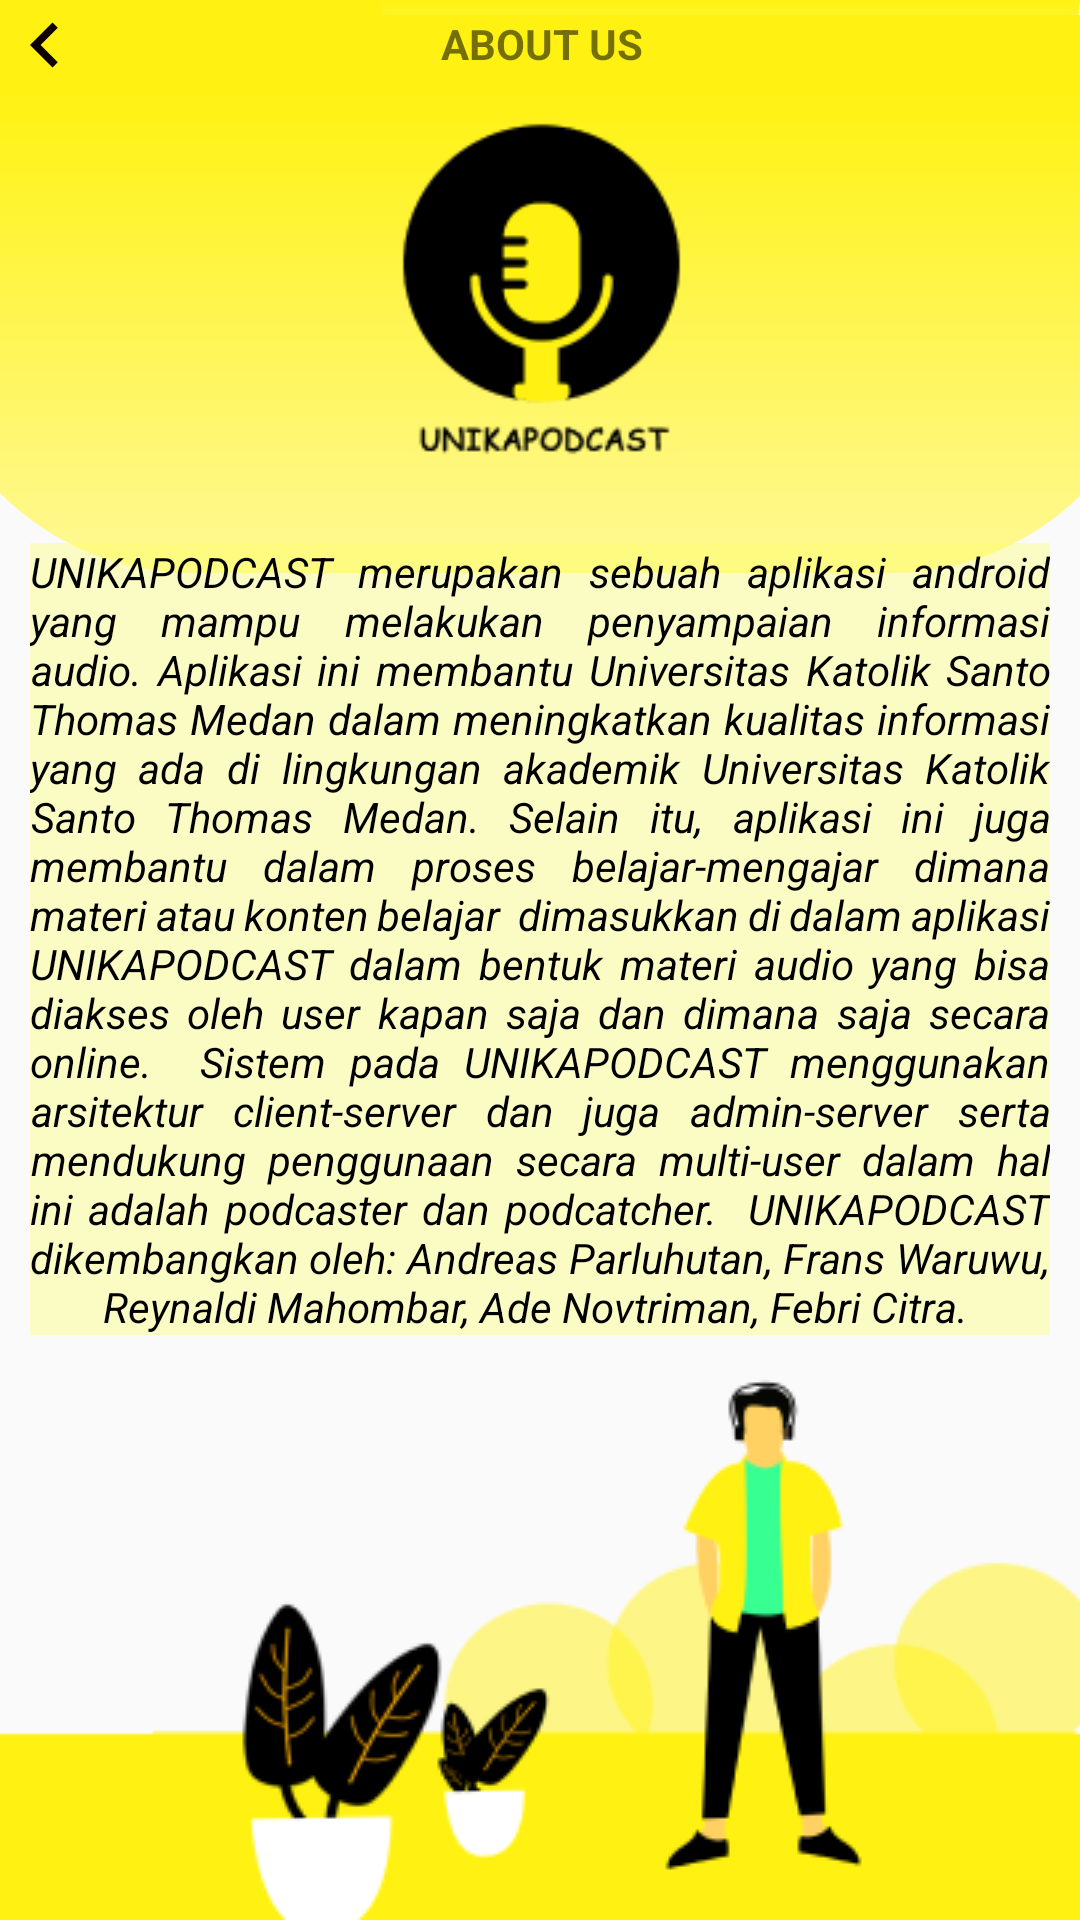

Android layout source for this screen:
<!-- AndroidManifest.xml: application theme Theme.Unikapodcast -->
<!-- res/layout/activity_aboutus.xml -->
<?xml version="1.0" encoding="utf-8"?>
<androidx.constraintlayout.widget.ConstraintLayout xmlns:android="http://schemas.android.com/apk/res/android"
    xmlns:app="http://schemas.android.com/apk/res-auto"
    xmlns:tools="http://schemas.android.com/tools"
    android:layout_width="match_parent"
    android:layout_height="match_parent"
    tools:context=".aboutus">

    <LinearLayout
        android:id="@+id/linearLayout2"
        android:layout_width="match_parent"
        android:layout_height="wrap_content"
        android:background="@drawable/bg_infounikast"
        android:orientation="horizontal"
        app:layout_constraintTop_toTopOf="parent">

        <ImageButton
            android:id="@+id/imageButton"
            android:layout_width="30dp"
            android:layout_height="30dp"
            android:layout_weight="1"
            android:background="@color/yellow_unika"
            android:scaleType="fitStart"
            app:srcCompat="@drawable/back2" />
        <TextView
            android:id="@+id/txtabout"
            android:layout_width="wrap_content"
            android:layout_height="match_parent"
            android:layout_weight="1.5"
            android:background="@color/yellow_unika"
            android:text="ABOUT US"
            android:layout_marginTop="5dp"
            android:textStyle="bold"
            android:paddingStart="20dp"/>

    </LinearLayout>

    <LinearLayout
        android:id="@+id/linearLayout3"
        android:layout_width="413dp"
        android:layout_height="161dp"
        android:background="@drawable/bg_infounikast"
        android:orientation="vertical"
        app:layout_constraintEnd_toEndOf="parent"
        app:layout_constraintStart_toStartOf="parent"
        app:layout_constraintTop_toBottomOf="@+id/linearLayout2">

        <ImageView
            android:id="@+id/imageView2"

            android:layout_width="match_parent"
            android:layout_height="wrap_content"
            app:srcCompat="@drawable/logo" />
    </LinearLayout>

    <LinearLayout
        android:id="@+id/linearLayout4"
        android:layout_width="match_parent"
        android:layout_height="wrap_content"
        android:background="@drawable/vorang"
        android:orientation="vertical"
        app:layout_constraintBottom_toBottomOf="parent"
        app:layout_constraintEnd_toEndOf="parent"
        app:layout_constraintStart_toStartOf="parent"
        app:layout_constraintTop_toBottomOf="@+id/linearLayout3"
        app:layout_constraintVertical_bias="1.0">

    </LinearLayout>

    <TextView
        android:id="@+id/textView"
        android:layout_width="match_parent"
        android:layout_height="wrap_content"
        android:layout_marginStart="10dp"
        android:layout_marginEnd="10dp"
        android:background="#5CFBFB64"
        android:gravity="center_horizontal"
        android:justificationMode="inter_word"
        android:text="UNIKAPODCAST merupakan sebuah aplikasi android yang mampu melakukan penyampaian informasi audio. Aplikasi ini membantu Universitas Katolik Santo Thomas Medan dalam meningkatkan kualitas informasi yang ada di lingkungan akademik Universitas Katolik Santo Thomas Medan. Selain itu, aplikasi ini juga membantu dalam proses belajar-mengajar dimana materi atau konten belajar  dimasukkan di dalam aplikasi UNIKAPODCAST dalam bentuk materi audio yang bisa diakses oleh user kapan saja dan dimana saja secara online.

Sistem pada UNIKAPODCAST menggunakan arsitektur client-server dan juga admin-server serta mendukung penggunaan secara multi-user dalam hal ini adalah podcaster dan podcatcher.

UNIKAPODCAST dikembangkan oleh: Andreas Parluhutan, Frans Waruwu, Reynaldi Mahombar, Ade Novtriman, Febri Citra.
"
        android:textColor="@color/black"
        android:textStyle="italic"

        app:layout_constraintBottom_toTopOf="@+id/linearLayout4"
        app:layout_constraintEnd_toEndOf="parent"
        app:layout_constraintHorizontal_bias="0.0"
        app:layout_constraintStart_toStartOf="parent"
        app:layout_constraintTop_toBottomOf="@+id/linearLayout3"
        app:layout_constraintVertical_bias="0.723" />

</androidx.constraintlayout.widget.ConstraintLayout>
<!-- resources referenced by this layout -->
<resources>
  <color name="black">#FF000000</color>
  <color name="yellow_unika">#FFF212</color>
  <!-- drawable back2 (drawable) -->
  <vector android:autoMirrored="true" android:height="24dp"
      android:tint="#0E0000" android:viewportHeight="24"
      android:viewportWidth="32" android:width="32dp" xmlns:android="http://schemas.android.com/apk/res/android">
      <path android:fillColor="@android:color/white" android:pathData="M15.41,16.59L10.83,12l4.58,-4.59L14,6l-6,6 6,6 1.41,-1.41z"/>
  </vector>
  <!-- drawable bg_infounikast (drawable) -->
  <?xml version="1.0" encoding="utf-8"?>
  <shape xmlns:android="http://schemas.android.com/apk/res/android">
      <corners android:bottomRightRadius="90dp"
          android:bottomLeftRadius="90dp"/>
      <gradient
          android:type="linear"
          android:startColor="#FFF996"
          android:endColor="@color/yellow_unika"
          android:angle="90"
          />
  </shape>
  <!-- drawable logo: png bitmap (drawable, 4687 bytes) -->
  <!-- drawable vorang: png bitmap (drawable, 16032 bytes) -->
  <style name="Theme.Unikapodcast" parent="Theme.AppCompat.Light.NoActionBar">
          
          <item name="colorPrimary">@color/yellow_unika</item>
          <item name="colorPrimaryVariant">@color/purple_700</item>
  
  
  
          <item name="colorOnPrimary">@color/white</item>
          <item name="colorOnSecondary">@color/black</item>
          
          <item name="colorSecondary">@color/teal_200</item>
          <item name="colorSecondaryVariant">@color/teal_700</item>
  
          
          <item name="android:statusBarColor" tools:targetApi="l">?attr/colorPrimaryVariant</item>
          
      </style>
  <color name="purple_700">#FF3700B3</color>
  <color name="white">#FFFFFFFF</color>
  <color name="teal_200">#FF03DAC5</color>
  <color name="teal_700">#FF018786</color>
</resources>
